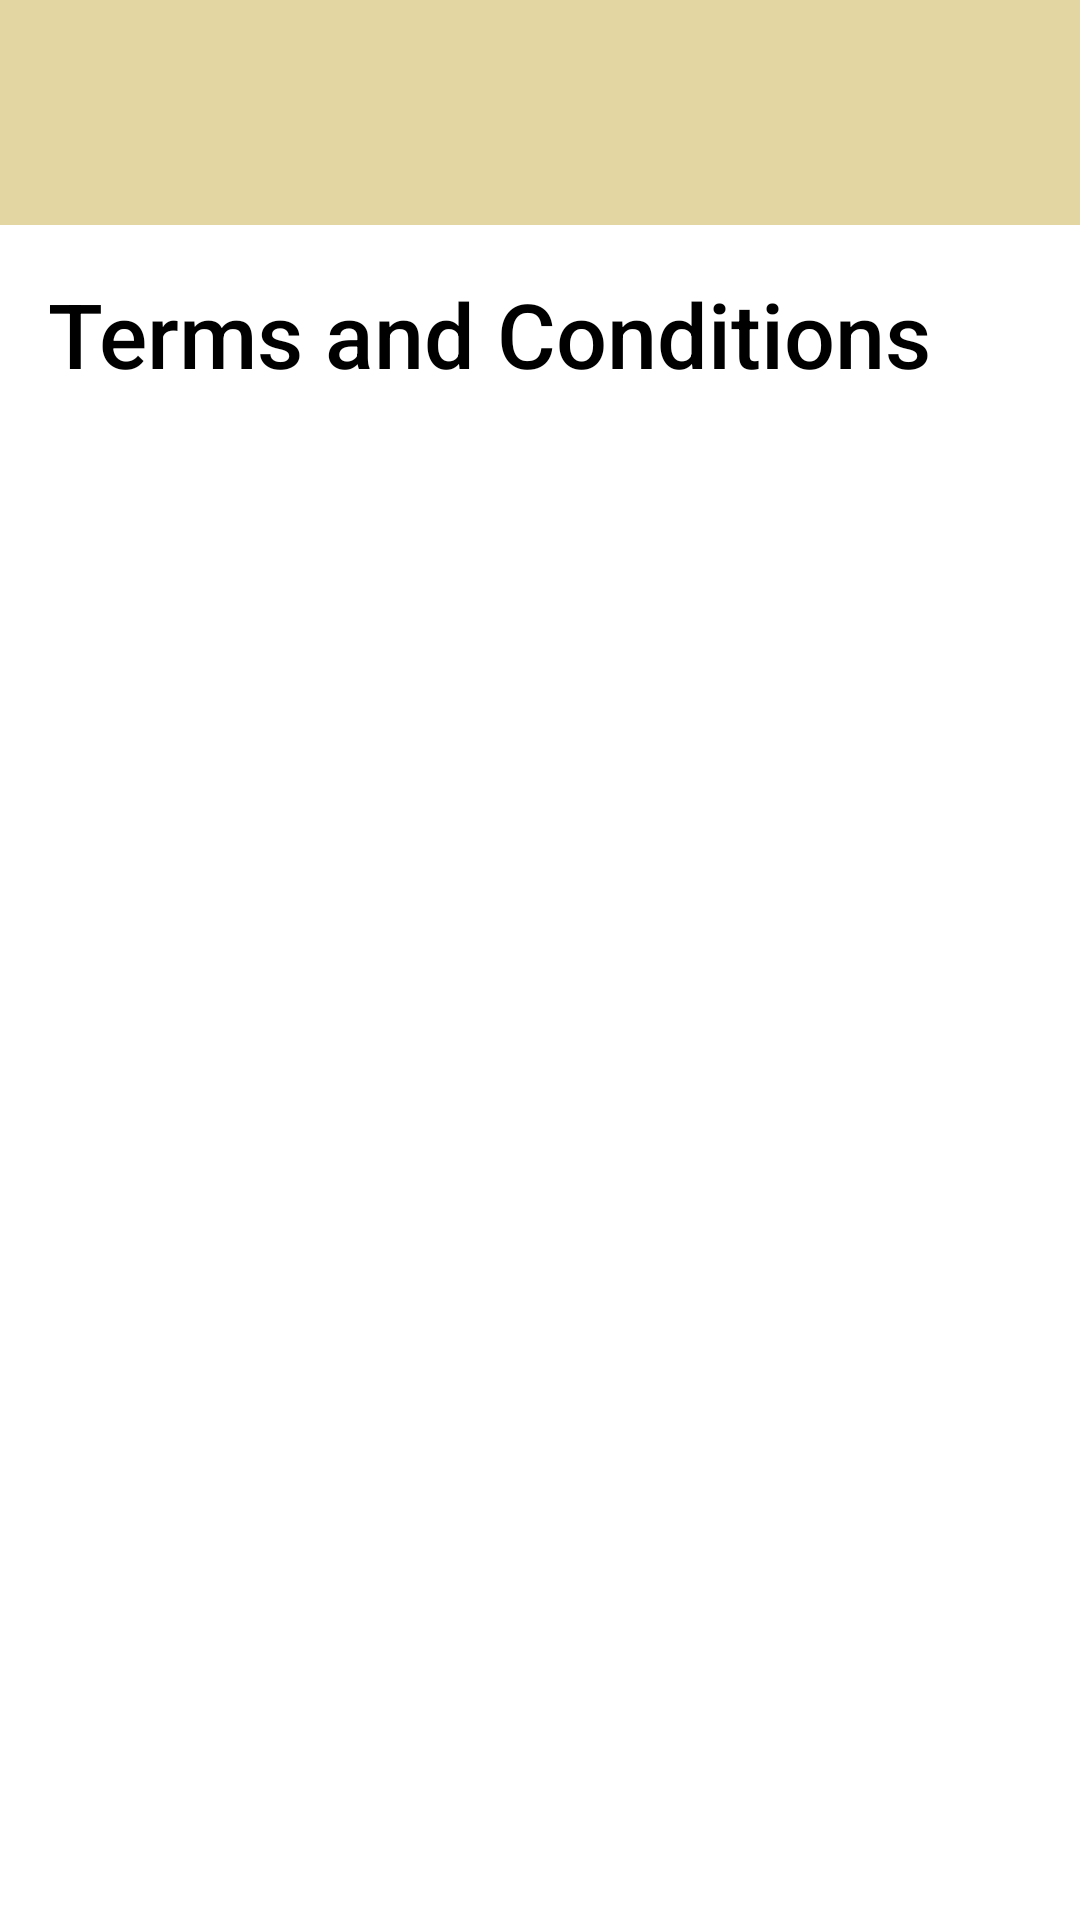

The Android layout XML behind this screen, and the referenced resources:
<!-- AndroidManifest.xml: application theme Theme.BaHi -->
<!-- res/layout/activity_terms_conditions.xml -->
<?xml version="1.0" encoding="utf-8"?>
<LinearLayout xmlns:android="http://schemas.android.com/apk/res/android"
    xmlns:app="http://schemas.android.com/apk/res-auto"
    xmlns:tools="http://schemas.android.com/tools"
    android:id="@+id/main"
    android:orientation="vertical"
    android:layout_width="match_parent"
    android:layout_height="match_parent"
    tools:context=".Terms_Conditions">
    <include layout="@layout/header"/>

    <ScrollView
        android:layout_width="match_parent"
        android:layout_height="wrap_content">

        <RelativeLayout
            android:layout_width="wrap_content"
            android:layout_height="wrap_content"
            android:orientation="vertical">

            <TextView
                android:id="@+id/title_text"
                android:layout_width="wrap_content"
                android:layout_height="wrap_content"
                android:layout_alignParentTop="true"
                android:layout_margin="16dp"
                android:fontFamily="sans-serif-medium"
                android:text="Terms and Conditions"
                android:textColor="#FF000000"
                android:textSize="30sp" />

            <TextView
                android:id="@+id/termsConditions"
                android:layout_width="match_parent"
                android:layout_height="match_parent"
                android:layout_marginTop="68dp"
                android:padding="30dp"
                android:scrollbars="vertical"
                android:textAlignment="viewStart" >
            </TextView>
        </RelativeLayout>
    </ScrollView>

</LinearLayout>
<!-- res/layout/header.xml (included above) -->
<?xml version="1.0" encoding="utf-8"?>
<RelativeLayout xmlns:android="http://schemas.android.com/apk/res/android"
    android:layout_width="match_parent"
    android:layout_height="wrap_content"
    android:background="@color/yellow">

    <RelativeLayout
        android:layout_width="match_parent"
        android:layout_height="wrap_content">

        <ImageView
            android:id="@+id/headerlogo"
            android:layout_width="match_parent"
            android:layout_height="75dp"
            android:src="@drawable/logo" />
    </RelativeLayout>

</RelativeLayout>
<!-- resources referenced by this layout -->
<resources>
  <color name="yellow">#e3d6a2</color>
</resources>
